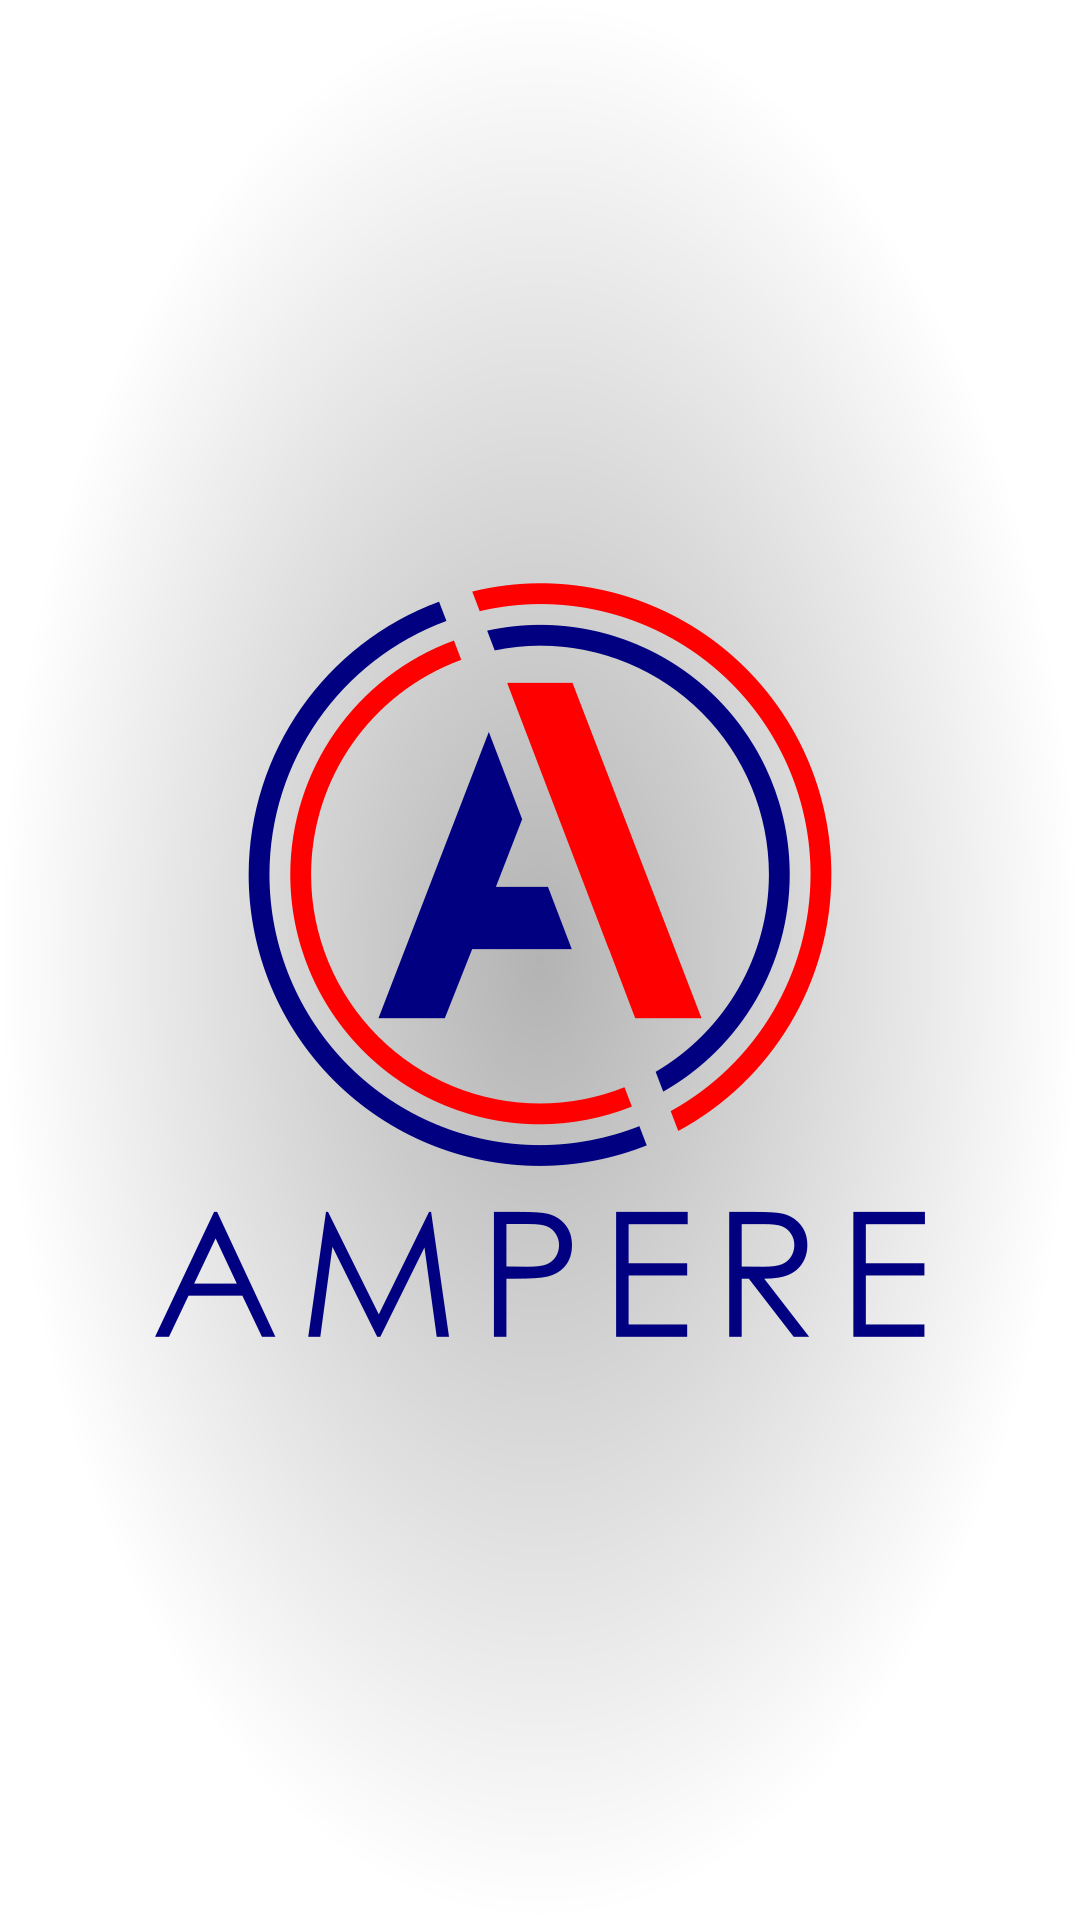

Write the Android layout XML for this screen, with the resource values it uses.
<!-- AndroidManifest.xml: application theme AppTheme -->
<!-- res/layout/activity_splash_screen.xml -->
<?xml version="1.0" encoding="utf-8"?>
<RelativeLayout xmlns:android="http://schemas.android.com/apk/res/android"
    xmlns:tools="http://schemas.android.com/tools"
    android:id="@+id/activity_splash_screen"
    android:layout_width="match_parent"
    android:layout_height="match_parent"
    tools:context="com.webs.luminancesleep.AmpereIntelliDrive.SplashScreen">

    <ImageView
        android:layout_width="wrap_content"
        android:layout_height="wrap_content"
        android:layout_alignParentStart="true"
        android:layout_alignParentTop="true"
        android:background="@color/colorAccent"
        android:src="@drawable/mysplashscreen" />


</RelativeLayout>
<!-- resources referenced by this layout -->
<resources>
  <color name="colorAccent">#ffffff</color> //background of splashscreen
  <!-- drawable mysplashscreen: png bitmap (drawable, 174366 bytes) -->
  <style name="AppTheme" parent="Theme.AppCompat.Light.DarkActionBar">
          
          <item name="colorPrimary">@color/colorPrimary</item>
          <item name="colorPrimaryDark">@color/colorPrimaryLight</item>
          <item name="colorAccent">@color/colorAccent</item>
          <item name="android:navigationBarColor">@color/colorPrimary</item>
          <item name="android:colorBackground">@color/background_material_light</item>
          <item name="android:statusBarColor">@color/colorPrimaryLight</item>
      </style>
  <color name="colorPrimary">#000080</color> //blue
  <color name="colorPrimaryLight">#ff0000</color> //blue
      //000080
  <color name="background_material_light">#ebebeb</color>
</resources>
